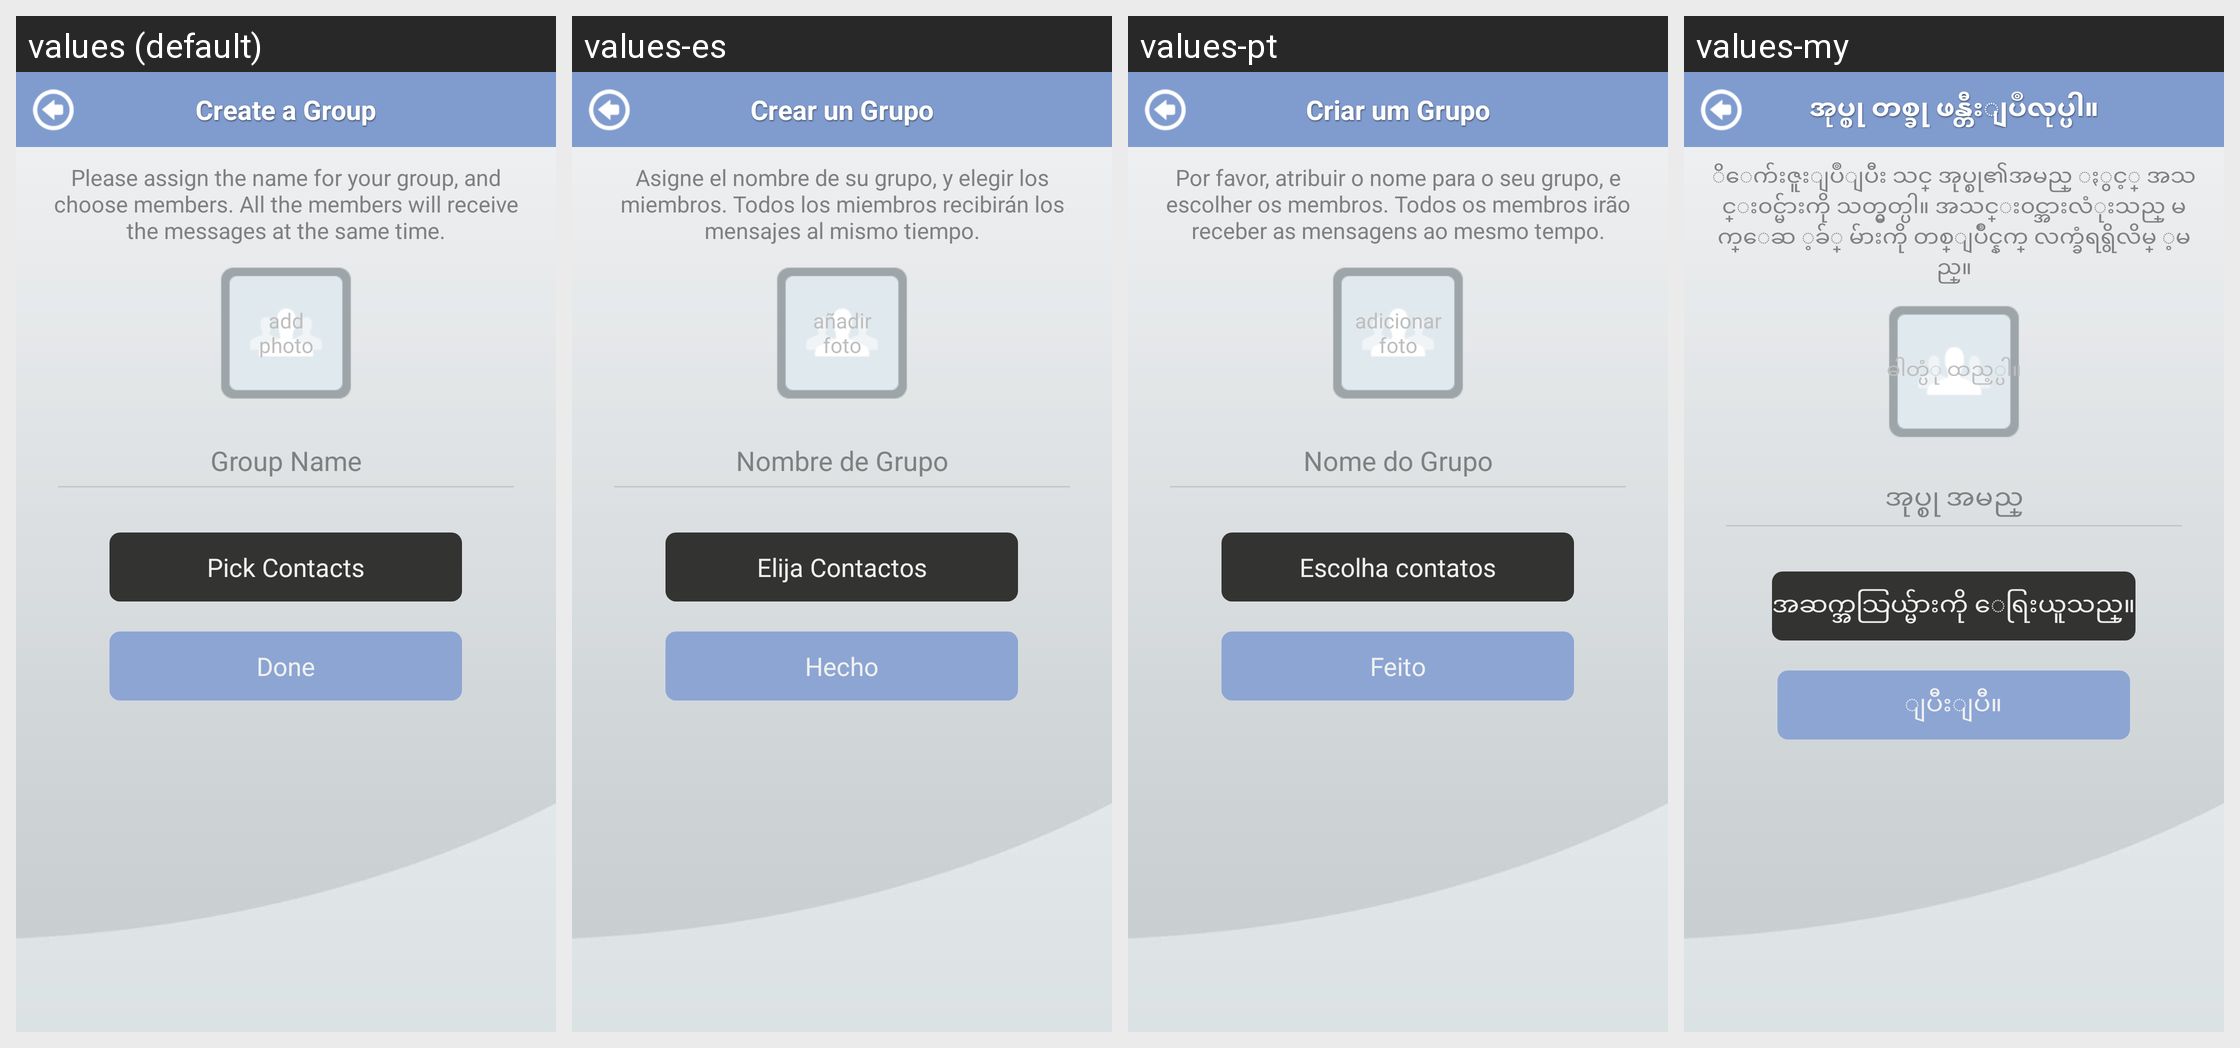

Here is an Android app screen in its default locale and in the app's own translations. Write out the translated-string differences for the strings that appear on this screen.
Android screen res/layout/create_group.xml rendered under 4 locales, left to right: values (default), values-es, values-pt, values-my. Device: Nexus 5 (rendered at 1080×1920; each locale shown at half size, 540×960, under a caption strip naming it); theme android:Theme.NoTitleBar.
Other locales in the repository, not shown: values-ar, values-fr, values-ja, values-ko, values-zh, values-zh-rCN.
Strings drawn on this screen, with the default value and each locale's value (text and hints the layout hard-codes, and strings that could not be matched under every locale, appear in the picture but are not listed):

create_group
  values: Create a Group
  values-es: Crear un Grupo
  values-pt: Criar um Grupo
  values-my: အုပ္စု တစ္ခု ဖန္တီးျပဳလုပ္ပါ။

group_desc
  values: Please assign the name for your group, and choose members. All the members will receive the messages at the same time.
  values-es: Asigne el nombre de su grupo, y elegir los miembros. Todos los miembros recibirán los mensajes al mismo tiempo.
  values-pt: Por favor, atribuir o nome para o seu grupo, e escolher os membros. Todos os membros irão receber as mensagens ao mesmo tempo.
  values-my: ိေက်းဇူးျပဳျပီး သင္ အုပ္စု၏အမည္ ႏွင့္ အသင္း၀င္မ်ားကို သတ္မွတ္ပါ။ အသင္း၀င္အားလံုးသည္ မက္ေဆ ့ခ်္ မ်ားကို တစ္ျပိဳင္နက္ လက္ခံရရွိလိမ္ ့မည္။

add_photo
  values: add
      photo
  values-es: añadir
      foto
  values-pt: adicionar
      foto
  values-my: ဓါတ္ပံု ထည့္ပါ။

group_name
  values: Group Name
  values-es: Nombre de Grupo
  values-pt: Nome do Grupo
  values-my: အုပ္စု အမည္

pickup_contact
  values: Pick Contacts
  values-es: Elija Contactos
  values-pt: Escolha contatos
  values-my: အဆက္အသြယ္မ်ားကို ေရြးယူသည္။

done
  values: Done
  values-es: Hecho
  values-pt: Feito
  values-my: ျပီးျပီ။
